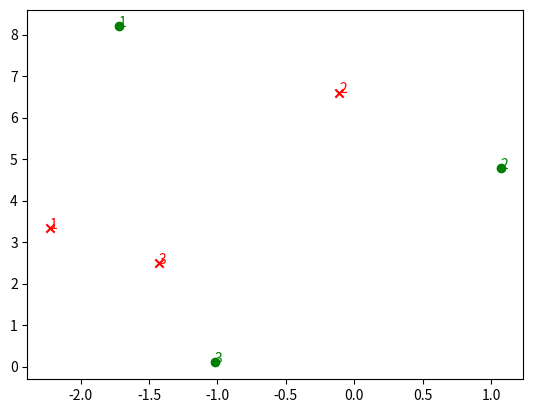

Reproduce this figure in Python. (Note: this script raises an exception after producing the figure.)

# imports
import numpy as np
import matplotlib
### Change Matplotlib backend for compatibility
# Using 'wxagg' backend so that figure maximizing works on Mac as well
# matplotlib.use('wxagg')
# Using 'agg' backend so that plotting works on Ubuntu 16.04.6 LTS
# Note that 'agg' is a non-GUI backend, so only figure saving will work
# matplotlib.use('agg')
# matplotlib.use('wxagg')
import matplotlib.pyplot as plt
import matplotlib.ticker as ticker

class Association:
    '''Data association class with single nearest neighbor association and gating based on Mahalanobis distance'''
    def __init__(self):
        self.association_matrix = np.matrix([])
        
    def associate(self, track_list, meas_list):
        N = len(track_list) # N tracks
        M = len(meas_list) # M measurements
        
        # initialize association matrix
        self.association_matrix = np.inf*np.ones((N,M)) 

        ############
        # TODO: fill association matrix with Mahalanobis distances between all tracks and all measurements
        ############
        
    def MHD(self, track, meas):
        # calc Mahalanobis distance

        ############
        # TODO: Calculate and return Mahalanobis distance between track and meas. 
        # You will also need to implement the measurement matrix H for 2D lidar measurements.
        # Note that the track is already given in sensor coordinates here, no transformation needed.
        ############
        
        return 0
    

################## 
class Track:
    '''Track class with state, covariance, id'''
    def __init__(self, id):
        # save id
        self.id = id
        
        # generate random state x
        self.x = np.matrix([[np.random.uniform(2,8)],
                        [np.random.uniform(-3,3)],
                        [0],
                        [0]])
        
        # set up estimation error covariance
        self.P = np.matrix([[2, 0, 0, 0],
                        [0, 3, 0, 0],
                        [0, 0, 1, 0],
                        [0, 0, 0, 1]])
        
class Measurement:
    '''Measurement class with measurement, covariance, id'''
    def __init__(self, id, x, y):
        # save id
        self.id = id
        
        # generate random measurement z
        self.z = np.matrix([[x + np.random.normal(0,2)],
                        [y + np.random.normal(0,2)]])
        
        # set up measurement covariance
        self.R = np.matrix([[2, 0],
                        [0, 2]])
         
    
#################
def run():
    '''generate tracks and measurements and call association'''
    # set up track_list and meas_list for association
    np.random.seed(5) # make random values predictable
    association = Association() # init data association
    track_list = []
    meas_list = []

    # initialize visualization
    fig, ax = plt.subplots()

    # generate and plot tracks and measurements
    for i in range(3):
        
        # tracks
        track = Track(i+1)
        track_list.append(track)
        ax.scatter(float(-track.x[1]), float(track.x[0]), marker='x', color='red', label='track')
        ax.text(float(-track.x[1]), float(track.x[0]), str(track.id), color='red')
        
        # measurements
        meas = Measurement(i+1, float(track.x[0]), float(track.x[1]))
        meas_list.append(meas)
        ax.scatter(float(-meas.z[1]), float(meas.z[0]), marker='o', color='green', label='measurement')
        ax.text(float(-meas.z[1]), float(meas.z[0]), str(meas.id), color='green')

    # calculate association matrix
    association.associate(track_list, meas_list)
    print('Association matrix:', association.association_matrix)

    # visualize distances
    for track in track_list:
        for meas in meas_list:
            dist = association.association_matrix[track.id-1, meas.id-1]
            if dist < np.inf: 
                ax.plot([float(-track.x[1]), float(-meas.z[1])], [float(track.x[0]), float(meas.z[0])], color='gray')
                str_dist = "{:.2f}".format(dist)
                ax.text(float((-track.x[1] - meas.z[1])/2), float((track.x[0] + meas.z[0])/2), str_dist)

    # maximize window     
    mng = plt.get_current_fig_manager()
    mng.frame.Maximize(True)

    # remove repeated labels
    handles, labels = ax.get_legend_handles_labels()
    handle_list, label_list = [], []
    for handle, label in zip(handles, labels):
        if label not in label_list:
            handle_list.append(handle)
            label_list.append(label)
    ax.legend(handle_list, label_list, loc='center left', shadow=True, fontsize='large', bbox_to_anchor=(0.9, 0.1))

    # axis
    ax.set_xlabel('y [m]')
    ax.set_ylabel('x [m]')
    ax.set_xlim(-5,5)
    ax.set_ylim(0,10)

    # correct x ticks (positive to the left)
    ticks_x = ticker.FuncFormatter(lambda x, pos: '{0:g}'.format(-x) if x!=0 else '{0:g}'.format(x))
    ax.xaxis.set_major_formatter(ticks_x)
            
    plt.show() 
    
####################
# call main loop
run()